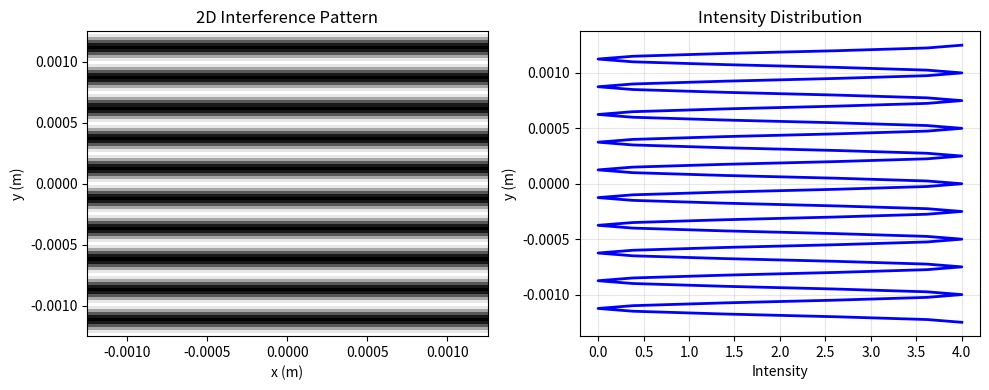

The script that saved this image:
import numpy as np
import matplotlib.pyplot as plt

# =========================================================
# 参数设置
# =========================================================
lam = 500e-9      # 入射光波长
d = 2e-3          # 缝缝宽度/双缝间距
D = 1             # 双缝与屏幕水平间距

ym = 5 * lam * D / d

xs = ym
n = 101           # 取点个数
ys = np.linspace(-ym, ym, n)

# =========================================================
# 计算干涉强度
# =========================================================
B = np.zeros(n)

for i in range(n):
    r1 = np.sqrt((ys[i] - d/2)**2 + D**2)
    r2 = np.sqrt((ys[i] + d/2)**2 + D**2)

    phi = 2 * np.pi * (r2 - r1) / lam

    # 因为这里 phi 是单个标量，sum 实际没有必要
    B[i] = 4 * np.cos(phi / 2)**2

# =========================================================
# 灰度级处理
# =========================================================
N = 255
Br = B * N   # 相干光强

# 为了显示成二维条纹图，把一维强度沿 x 方向复制
Br2D = np.tile(Br.reshape(-1, 1), (1, n))

# =========================================================
# 作图
# =========================================================
plt.figure(figsize=(10, 4))

# 左图：二维干涉条纹
plt.subplot(1, 2, 1)
plt.imshow(
    Br2D,
    cmap='gray',
    origin='lower',
    extent=[-xs, xs, -ym, ym],
    aspect='auto'
)
plt.title("2D Interference Pattern")
plt.xlabel("x (m)")
plt.ylabel("y (m)")

# 右图：一维光强分布
plt.subplot(1, 2, 2)
plt.plot(B, ys, 'b', linewidth=2)
plt.title("Intensity Distribution")
plt.xlabel("Intensity")
plt.ylabel("y (m)")
plt.grid(alpha=0.3)

plt.tight_layout()
plt.show()
